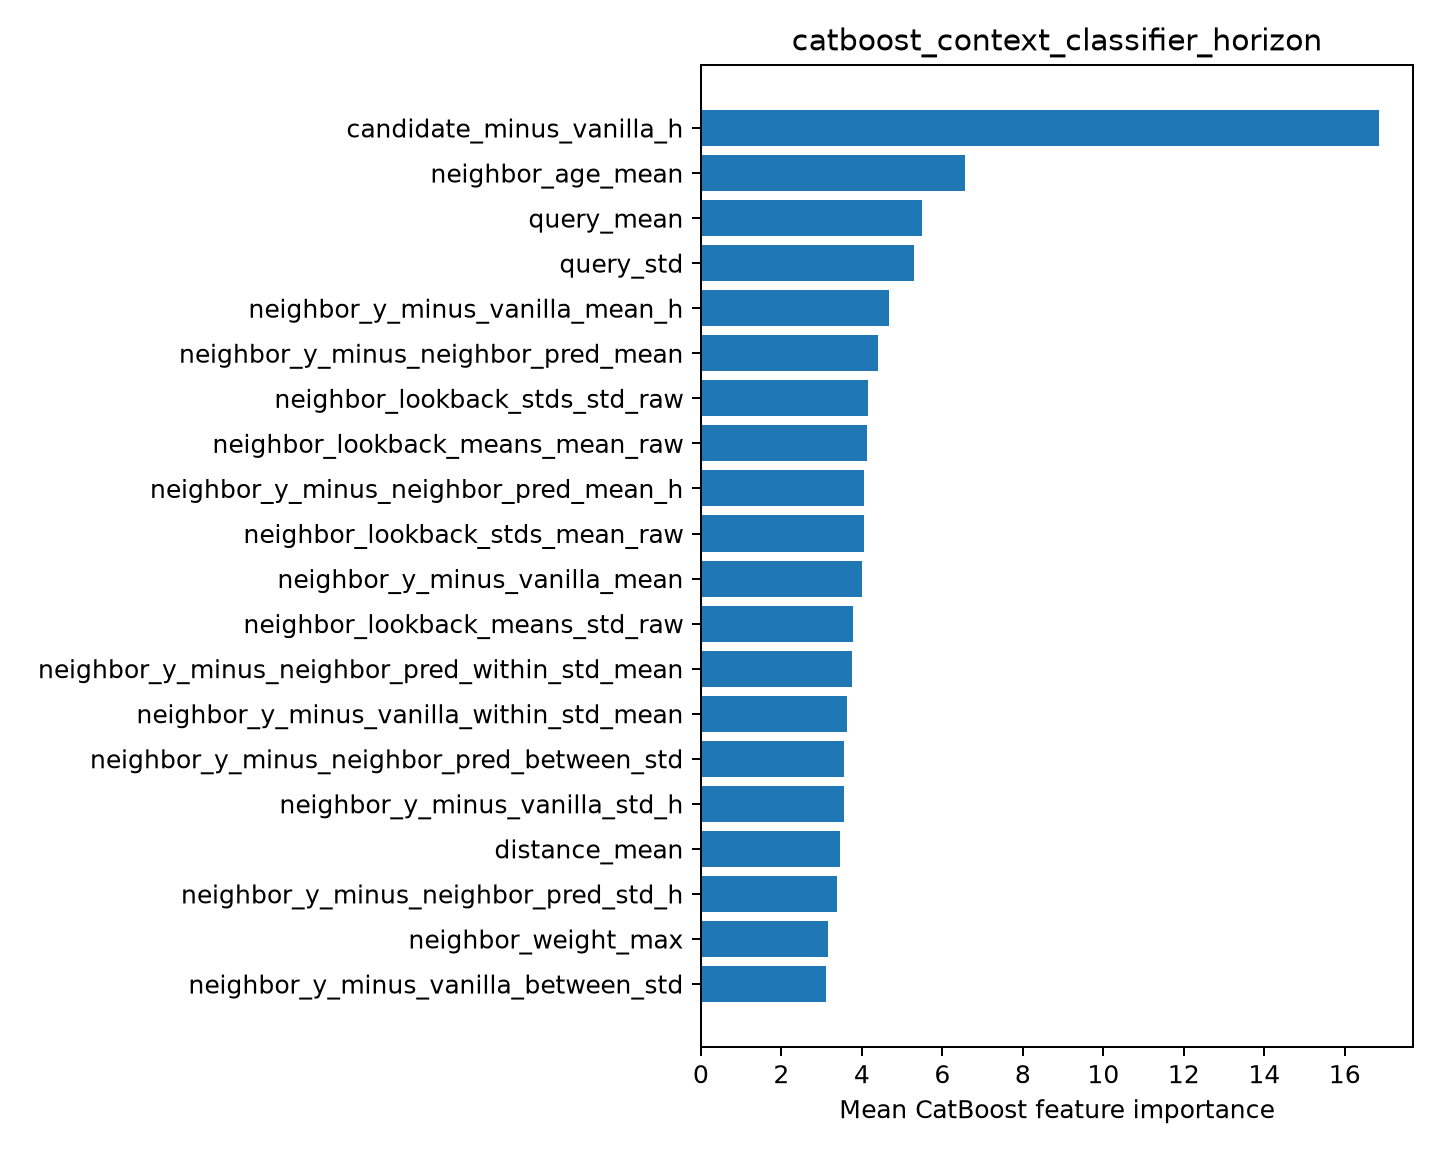

The file beside this chart, header and first rows:
feature, importance
candidate_minus_vanilla_h, 16.85
neighbor_age_mean, 6.55
query_mean, 5.5
query_std, 5.302
neighbor_y_minus_vanilla_mean_h, 4.671
neighbor_y_minus_neighbor_pred_mean, 4.404
neighbor_lookback_stds_std_raw, 4.142
neighbor_lookback_means_mean_raw, 4.128
neighbor_y_minus_neighbor_pred_mean_h, 4.056
neighbor_lookback_stds_mean_raw, 4.049
neighbor_y_minus_vanilla_mean, 4.01
neighbor_lookback_means_std_raw, 3.791
neighbor_y_minus_neighbor_pred_within_st…, 3.766
neighbor_y_minus_vanilla_within_std_mean, 3.637
neighbor_y_minus_neighbor_pred_between_s…, 3.567
neighbor_y_minus_vanilla_std_h, 3.555
distance_mean, 3.444
neighbor_y_minus_neighbor_pred_std_h, 3.375
neighbor_weight_max, 3.16
neighbor_y_minus_vanilla_between_std, 3.106
